3-way image classification set "data" from GitHub (sunabove/ai_example); label vocabulary: left, right, stop.

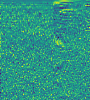
Label: left

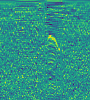
Label: stop

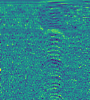
Label: right

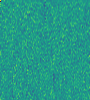
Label: left

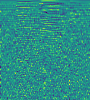
Label: stop

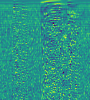
Label: right
